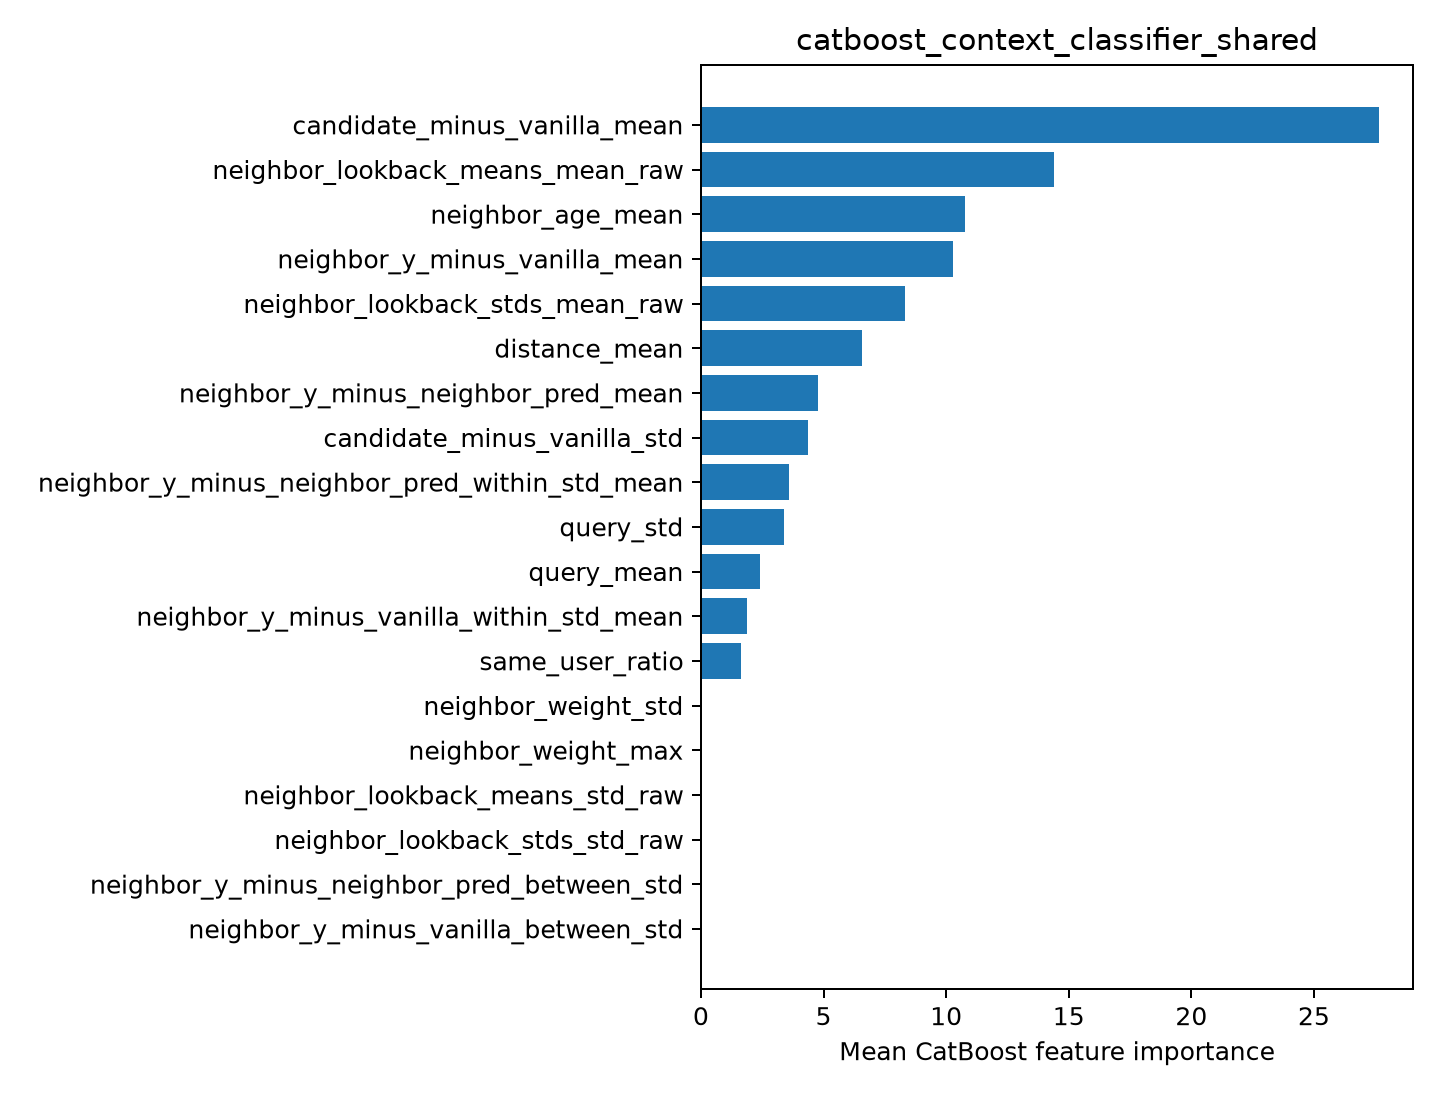

Source data for this figure (header and first rows):
feature, importance
candidate_minus_vanilla_mean, 27.66
neighbor_lookback_means_mean_raw, 14.38
neighbor_age_mean, 10.76
neighbor_y_minus_vanilla_mean, 10.27
neighbor_lookback_stds_mean_raw, 8.326
distance_mean, 6.581
neighbor_y_minus_neighbor_pred_mean, 4.757
candidate_minus_vanilla_std, 4.347
neighbor_y_minus_neighbor_pred_within_st…, 3.609
query_std, 3.403
query_mean, 2.417
neighbor_y_minus_vanilla_within_std_mean, 1.87
same_user_ratio, 1.614
neighbor_weight_std, 0.0
neighbor_weight_max, 0.0
neighbor_lookback_means_std_raw, 0.0
neighbor_lookback_stds_std_raw, 0.0
neighbor_y_minus_neighbor_pred_between_s…, 0.0
neighbor_y_minus_vanilla_between_std, 0.0
